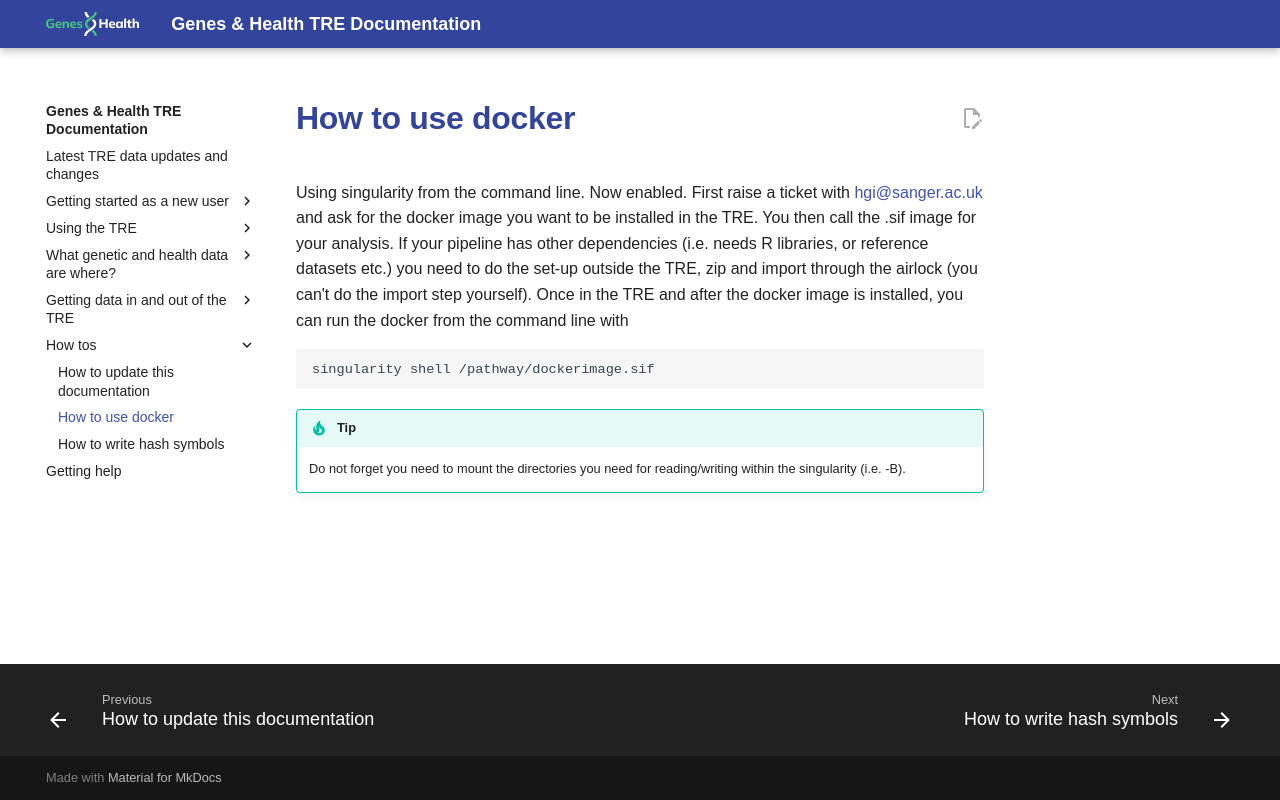

repository: genes-and-health/TRE-docs · page: how-tos/how-to-use-docker/index.html · generator: mkdocs

# How to use docker

Using singularity from the command line. Now enabled. First raise a ticket with [hgi@sanger.ac.uk](mailto:hgi@sanger.ac.uk) and ask for the docker image you want to be installed in the TRE. You then call the .sif image for your analysis. If your pipeline has other dependencies (i.e. needs R libraries, or reference datasets etc.) you need to do the set-up outside the TRE, zip and import through the airlock (you can't do the import step yourself). Once in the TRE and after the docker image is installed, you can run the docker from the command line with  
```
singularity shell /pathway/dockerimage.sif
```

!!! tip 
    Do not forget you need to mount the directories you need for reading/writing within the singularity (i.e. \-B).
